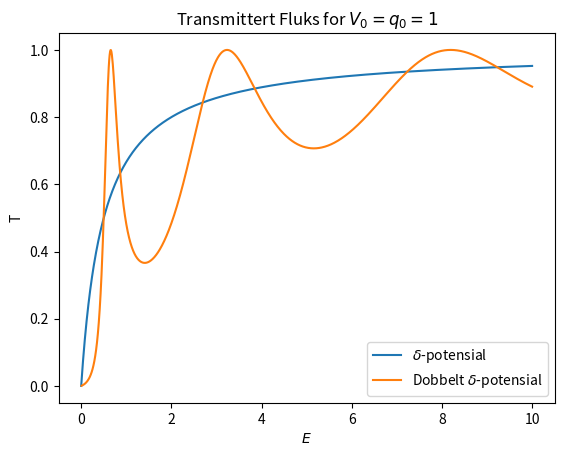

Python code for this plot:
import numpy as np
import matplotlib.pyplot as plt

V_0 = 1.
E = 1.
q_0 = 1.

E = np.linspace(0,10,1000)


kappa = np.sqrt(2*E)/V_0
k = np.sqrt(2*E)

T1 = kappa**2/(1+kappa**2)

T2 = k**4/(4*k*V_0**3*np.sin(4*k*q_0) + 2*V_0**2*np.cos(4*k*q_0)*(k**2 - V_0**2) + k**4 + 2*k**2*V_0**2 + 2*V_0**4)


plt.plot(E,T1)
plt.plot(E,T2)
plt.title("Transmittert Fluks for $V_0 = q_0 = 1$")
plt.legend(["$\delta$-potensial", "Dobbelt $\delta$-potensial"], loc = 4)
plt.xlabel("$E$")
plt.ylabel("T")
plt.show()
